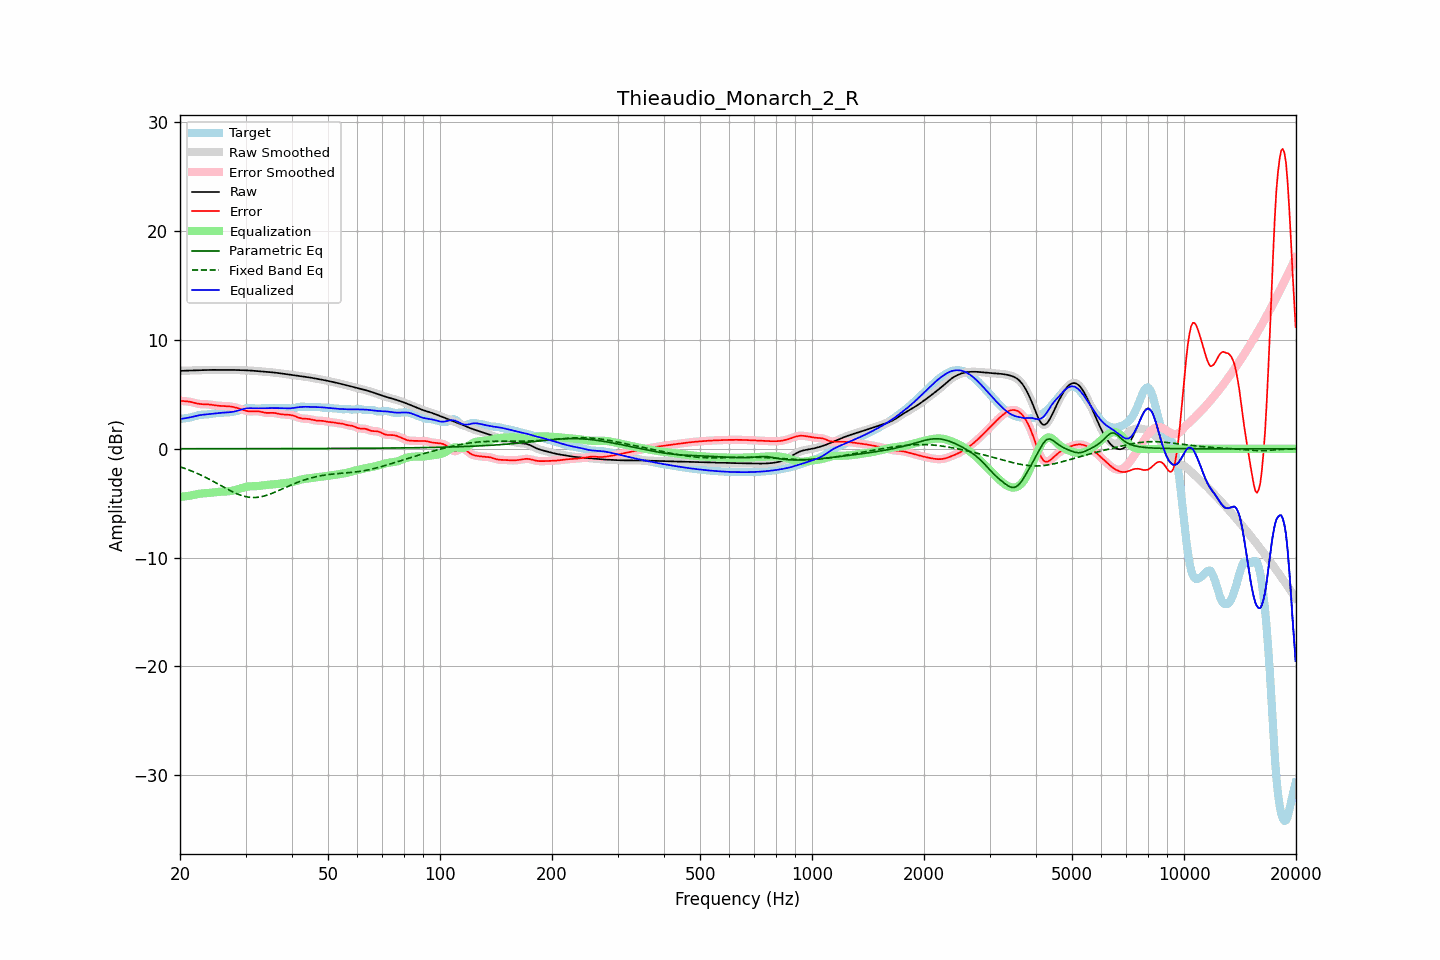

Data behind this chart, as committed beside it:
frequency, raw, error, smoothed, error_smoothed, equalization, parametric_eq, fixed_band_eq, equalized_raw, equalized_smoothed, target
20.00, 7.16, 4.42, 7.16, 4.42, -4.42, 0.00, -1.66, 2.74, 2.74, 2.74
20.20, 7.16, 4.40, 7.16, 4.40, -4.41, 0.00, -1.71, 2.76, 2.75, 2.76
20.40, 7.17, 4.38, 7.17, 4.39, -4.39, 0.00, -1.76, 2.78, 2.78, 2.78
20.61, 7.17, 4.37, 7.17, 4.37, -4.37, 0.00, -1.81, 2.80, 2.80, 2.80
20.81, 7.18, 4.36, 7.18, 4.36, -4.35, 0.00, -1.86, 2.83, 2.83, 2.82
21.02, 7.19, 4.35, 7.18, 4.35, -4.33, 0.00, -1.92, 2.85, 2.85, 2.84
21.23, 7.19, 4.33, 7.19, 4.32, -4.31, 0.00, -1.97, 2.88, 2.88, 2.86
21.44, 7.20, 4.29, 7.20, 4.29, -4.28, 0.00, -2.03, 2.91, 2.91, 2.90
21.66, 7.20, 4.26, 7.20, 4.26, -4.25, 0.01, -2.09, 2.95, 2.95, 2.94
21.87, 7.21, 4.22, 7.21, 4.22, -4.22, 0.01, -2.15, 2.99, 2.99, 2.99
22.09, 7.21, 4.18, 7.21, 4.18, -4.19, 0.01, -2.22, 3.02, 3.02, 3.03
22.31, 7.22, 4.15, 7.22, 4.15, -4.16, 0.01, -2.28, 3.05, 3.05, 3.07
22.54, 7.22, 4.12, 7.22, 4.12, -4.14, 0.01, -2.35, 3.08, 3.08, 3.10
22.76, 7.22, 4.11, 7.22, 4.11, -4.12, 0.01, -2.42, 3.11, 3.11, 3.12
22.99, 7.23, 4.10, 7.23, 4.10, -4.10, 0.01, -2.49, 3.13, 3.13, 3.13
23.22, 7.23, 4.09, 7.23, 4.09, -4.09, 0.01, -2.56, 3.14, 3.14, 3.14
23.45, 7.24, 4.09, 7.24, 4.09, -4.08, 0.01, -2.63, 3.16, 3.16, 3.15
23.69, 7.24, 4.08, 7.24, 4.08, -4.07, 0.01, -2.71, 3.17, 3.17, 3.16
23.92, 7.25, 4.07, 7.25, 4.07, -4.06, 0.01, -2.79, 3.19, 3.19, 3.17
24.16, 7.25, 4.06, 7.25, 4.05, -4.05, 0.01, -2.86, 3.20, 3.20, 3.19
24.40, 7.25, 4.03, 7.25, 4.03, -4.03, 0.01, -2.94, 3.22, 3.22, 3.22
24.65, 7.25, 4.01, 7.25, 4.01, -4.01, 0.01, -3.02, 3.24, 3.24, 3.24
24.89, 7.25, 3.99, 7.25, 3.99, -3.99, 0.01, -3.10, 3.26, 3.26, 3.26
25.14, 7.25, 3.97, 7.25, 3.97, -3.98, 0.01, -3.18, 3.27, 3.27, 3.28
25.39, 7.25, 3.95, 7.25, 3.95, -3.96, 0.01, -3.27, 3.29, 3.29, 3.30
25.65, 7.25, 3.94, 7.25, 3.94, -3.95, 0.01, -3.35, 3.30, 3.30, 3.31
25.91, 7.25, 3.94, 7.25, 3.94, -3.94, 0.01, -3.43, 3.31, 3.31, 3.31
26.16, 7.25, 3.93, 7.25, 3.93, -3.93, 0.01, -3.51, 3.32, 3.32, 3.32
26.43, 7.25, 3.93, 7.25, 3.93, -3.93, 0.01, -3.59, 3.33, 3.33, 3.33
26.69, 7.26, 3.92, 7.26, 3.92, -3.92, 0.01, -3.67, 3.34, 3.34, 3.33
26.96, 7.26, 3.91, 7.26, 3.91, -3.91, 0.01, -3.75, 3.35, 3.35, 3.35
27.23, 7.26, 3.89, 7.26, 3.89, -3.89, 0.01, -3.83, 3.36, 3.36, 3.36
27.50, 7.25, 3.87, 7.25, 3.87, -3.87, 0.01, -3.90, 3.38, 3.38, 3.38
27.77, 7.25, 3.85, 7.25, 3.85, -3.84, 0.01, -3.98, 3.41, 3.41, 3.40
28.05, 7.24, 3.82, 7.24, 3.81, -3.81, 0.01, -4.05, 3.43, 3.43, 3.43
28.33, 7.24, 3.77, 7.24, 3.77, -3.77, 0.01, -4.11, 3.47, 3.47, 3.46
28.62, 7.23, 3.73, 7.23, 3.73, -3.72, 0.01, -4.17, 3.51, 3.51, 3.50
28.90, 7.23, 3.68, 7.23, 3.68, -3.68, 0.01, -4.23, 3.55, 3.55, 3.55
29.19, 7.22, 3.63, 7.22, 3.63, -3.63, 0.01, -4.28, 3.60, 3.60, 3.59
29.48, 7.22, 3.58, 7.22, 3.58, -3.58, 0.01, -4.33, 3.64, 3.64, 3.64
29.78, 7.22, 3.53, 7.22, 3.53, -3.54, 0.01, -4.37, 3.68, 3.68, 3.68
30.08, 7.21, 3.49, 7.21, 3.49, -3.50, 0.01, -4.40, 3.71, 3.71, 3.72
30.38, 7.21, 3.46, 7.21, 3.46, -3.48, 0.01, -4.43, 3.73, 3.73, 3.74
30.68, 7.20, 3.44, 7.20, 3.44, -3.46, 0.01, -4.45, 3.74, 3.74, 3.76
30.99, 7.19, 3.44, 7.19, 3.44, -3.45, 0.01, -4.47, 3.74, 3.74, 3.75
31.30, 7.18, 3.44, 7.18, 3.44, -3.45, 0.01, -4.48, 3.73, 3.73, 3.74
31.61, 7.17, 3.45, 7.17, 3.45, -3.44, 0.01, -4.48, 3.72, 3.72, 3.72
31.93, 7.15, 3.46, 7.15, 3.45, -3.44, 0.01, -4.47, 3.72, 3.72, 3.70
32.24, 7.14, 3.45, 7.14, 3.45, -3.43, 0.01, -4.46, 3.71, 3.71, 3.69
32.57, 7.13, 3.44, 7.13, 3.44, -3.41, 0.01, -4.44, 3.71, 3.71, 3.69
32.89, 7.11, 3.41, 7.11, 3.41, -3.40, 0.01, -4.42, 3.72, 3.72, 3.70
33.22, 7.10, 3.38, 7.10, 3.38, -3.38, 0.01, -4.39, 3.72, 3.72, 3.72
33.55, 7.09, 3.34, 7.09, 3.34, -3.36, 0.01, -4.35, 3.73, 3.73, 3.75
33.89, 7.08, 3.31, 7.08, 3.31, -3.34, 0.01, -4.31, 3.74, 3.74, 3.76
34.23, 7.06, 3.30, 7.06, 3.30, -3.32, 0.01, -4.27, 3.74, 3.74, 3.77
34.57, 7.05, 3.30, 7.05, 3.30, -3.31, 0.01, -4.22, 3.74, 3.74, 3.76
34.92, 7.04, 3.30, 7.04, 3.30, -3.30, 0.01, -4.17, 3.74, 3.74, 3.74
35.27, 7.03, 3.31, 7.03, 3.31, -3.29, 0.01, -4.11, 3.74, 3.74, 3.72
35.62, 7.01, 3.30, 7.01, 3.30, -3.28, 0.01, -4.05, 3.74, 3.74, 3.71
35.97, 7.00, 3.29, 7.00, 3.28, -3.26, 0.01, -3.99, 3.73, 3.74, 3.71
... 635 more rows
